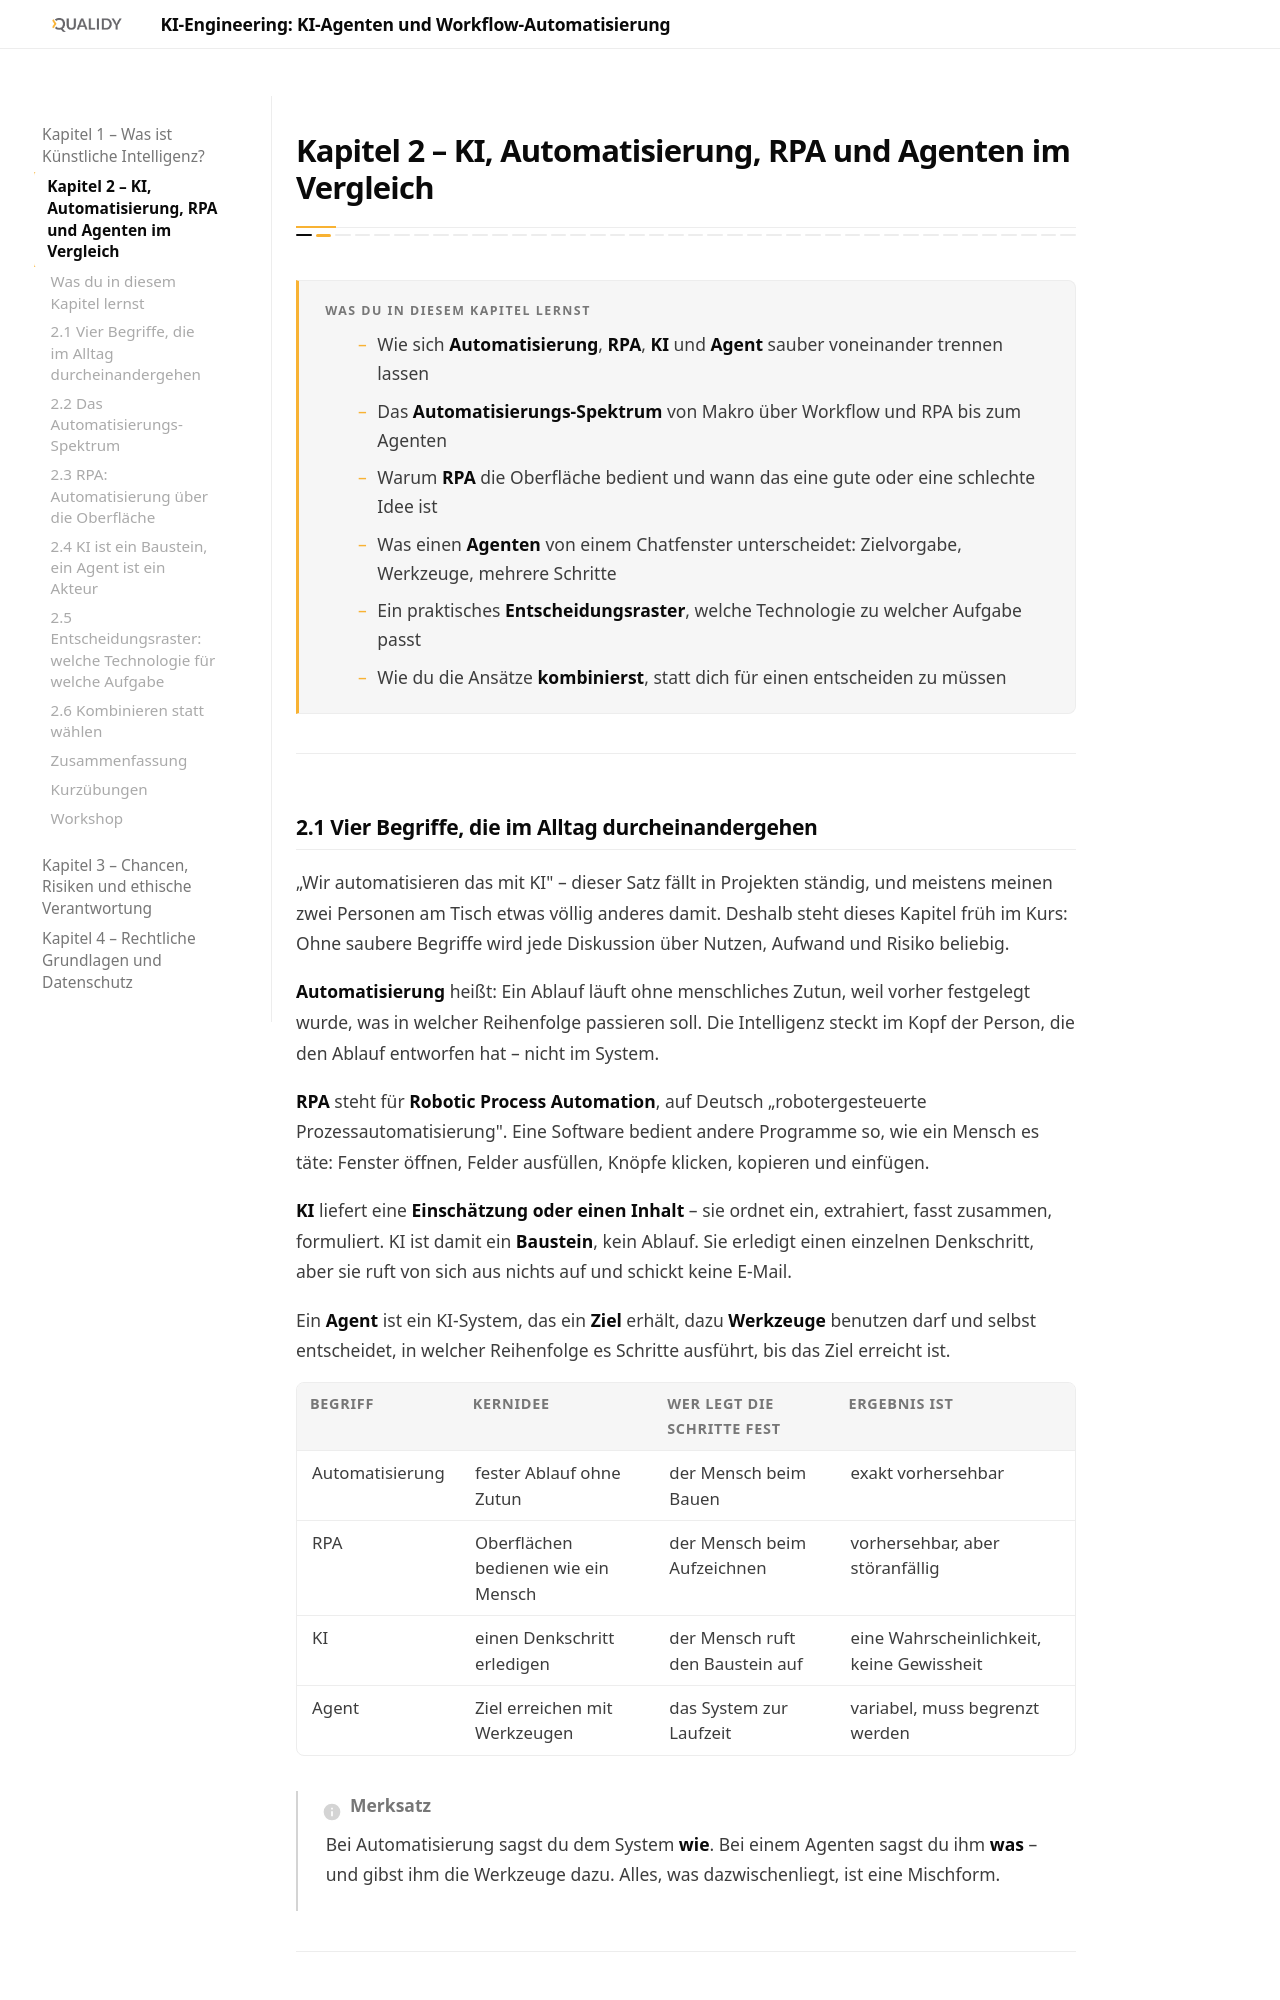

repository: Qualidy/KI-Engineering-KI-Agenten-und-Workflow-Automatisierung · page: content/kapitel2/index.html · generator: mkdocs

# Kapitel 2 – KI, Automatisierung, RPA und Agenten im Vergleich

{{ progress(2) }}

<div class="lernziele" markdown>
<h3>Was du in diesem Kapitel lernst</h3>

- Wie sich **Automatisierung**, **RPA**, **KI** und **Agent** sauber voneinander trennen lassen
- Das **Automatisierungs-Spektrum** von Makro über Workflow und RPA bis zum Agenten
- Warum **RPA** die Oberfläche bedient und wann das eine gute oder eine schlechte Idee ist
- Was einen **Agenten** von einem Chatfenster unterscheidet: Zielvorgabe, Werkzeuge, mehrere Schritte
- Ein praktisches **Entscheidungsraster**, welche Technologie zu welcher Aufgabe passt
- Wie du die Ansätze **kombinierst**, statt dich für einen entscheiden zu müssen
</div>

---

## 2.1 Vier Begriffe, die im Alltag durcheinandergehen

„Wir automatisieren das mit KI" – dieser Satz fällt in Projekten ständig, und meistens meinen zwei Personen am Tisch etwas völlig anderes damit. Deshalb steht dieses Kapitel früh im Kurs: Ohne saubere Begriffe wird jede Diskussion über Nutzen, Aufwand und Risiko beliebig.

**Automatisierung** heißt: Ein Ablauf läuft ohne menschliches Zutun, weil vorher festgelegt wurde, was in welcher Reihenfolge passieren soll. Die Intelligenz steckt im Kopf der Person, die den Ablauf entworfen hat – nicht im System.

**RPA** steht für **Robotic Process Automation**, auf Deutsch „robotergesteuerte Prozessautomatisierung". Eine Software bedient andere Programme so, wie ein Mensch es täte: Fenster öffnen, Felder ausfüllen, Knöpfe klicken, kopieren und einfügen.

**KI** liefert eine **Einschätzung oder einen Inhalt** – sie ordnet ein, extrahiert, fasst zusammen, formuliert. KI ist damit ein **Baustein**, kein Ablauf. Sie erledigt einen einzelnen Denkschritt, aber sie ruft von sich aus nichts auf und schickt keine E-Mail.

Ein **Agent** ist ein KI-System, das ein **Ziel** erhält, dazu **Werkzeuge** benutzen darf und selbst entscheidet, in welcher Reihenfolge es Schritte ausführt, bis das Ziel erreicht ist.

| Begriff | Kernidee | Wer legt die Schritte fest | Ergebnis ist |
|---|---|---|---|
| Automatisierung | fester Ablauf ohne Zutun | der Mensch beim Bauen | exakt vorhersehbar |
| RPA | Oberflächen bedienen wie ein Mensch | der Mensch beim Aufzeichnen | vorhersehbar, aber störanfällig |
| KI | einen Denkschritt erledigen | der Mensch ruft den Baustein auf | eine Wahrscheinlichkeit, keine Gewissheit |
| Agent | Ziel erreichen mit Werkzeugen | das System zur Laufzeit | variabel, muss begrenzt werden |

!!! info "Merksatz"
    Bei Automatisierung sagst du dem System **wie**. Bei einem Agenten sagst du ihm **was** – und gibst ihm die Werkzeuge dazu. Alles, was dazwischenliegt, ist eine Mischform.

---
